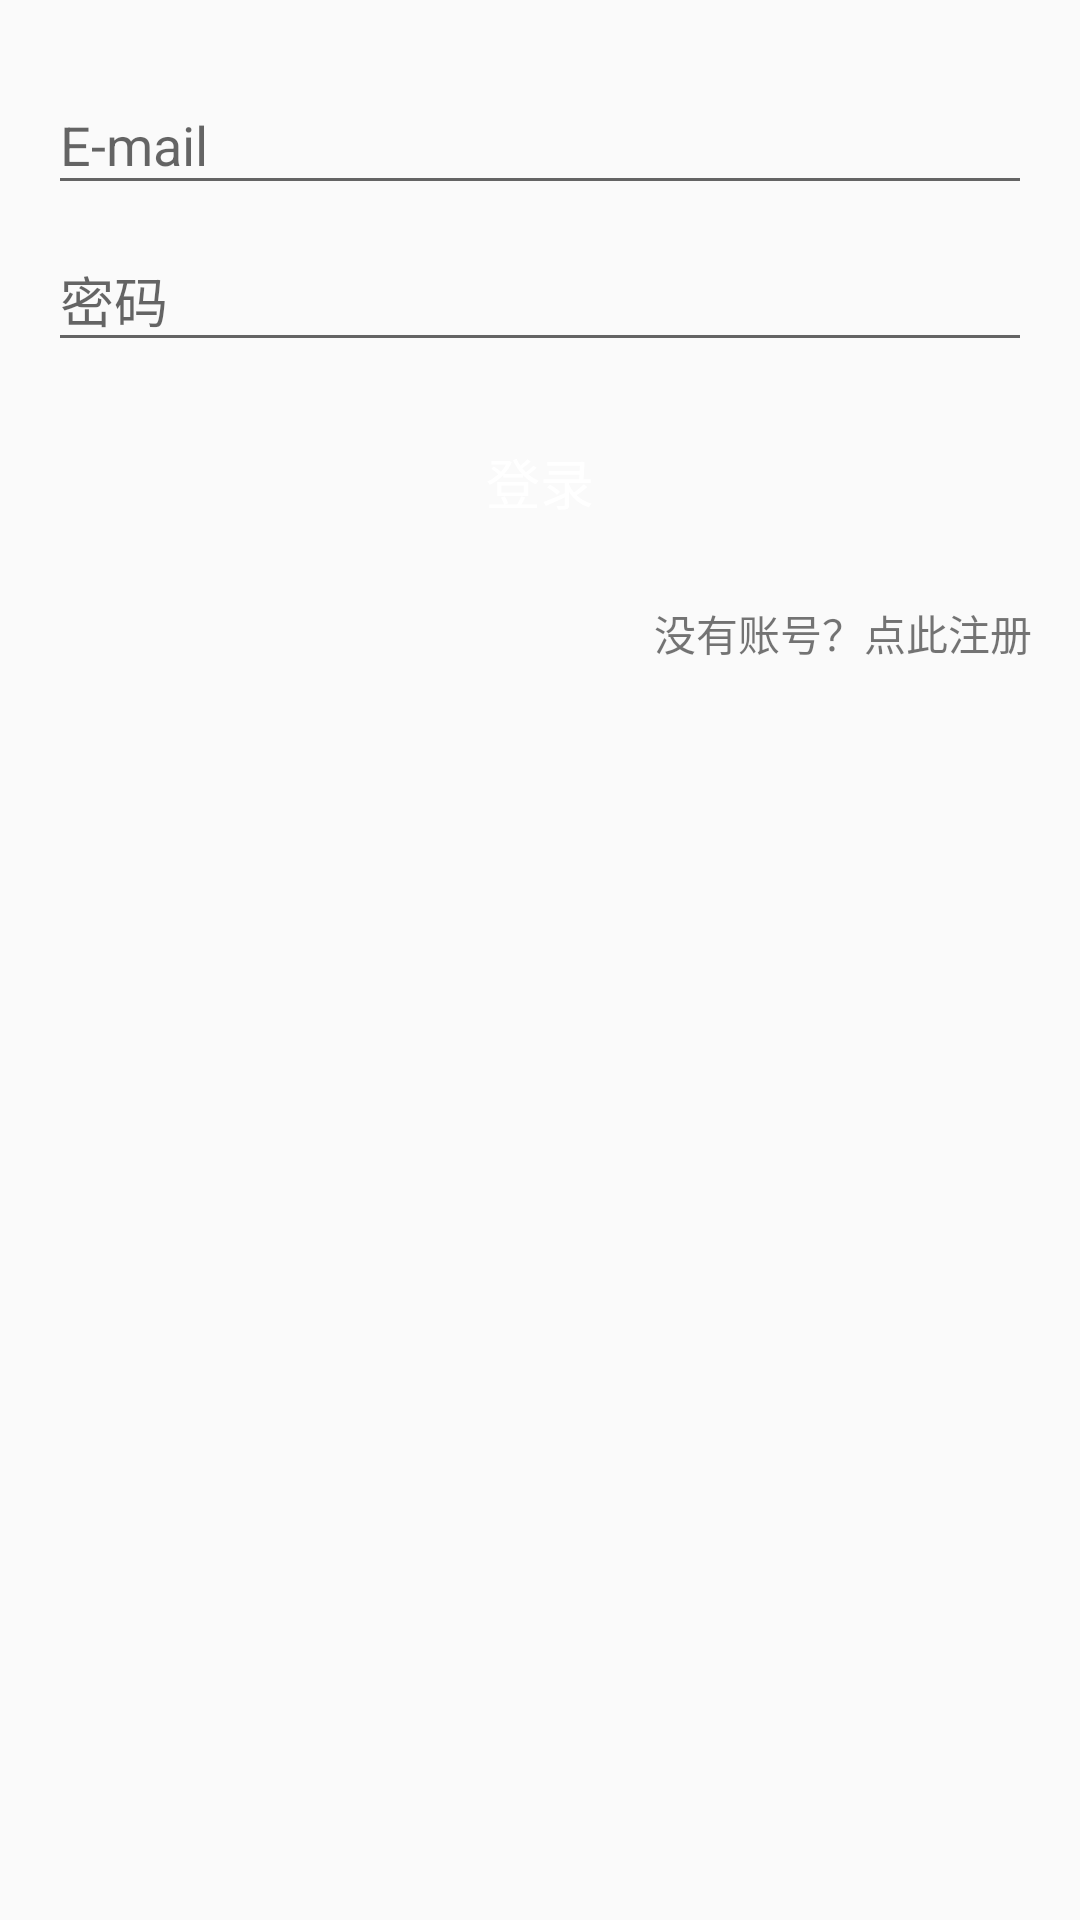

Reconstruct the res/layout file that produces this screen, plus the resources it refers to.
<!-- AndroidManifest.xml: application theme AppTheme -->
<!-- res/layout/fragment_login.xml -->
<LinearLayout xmlns:android="http://schemas.android.com/apk/res/android"
    android:layout_width="match_parent"
    android:layout_height="match_parent"
    android:gravity="center_horizontal"
    android:orientation="vertical"
    android:paddingBottom="@dimen/activity_vertical_margin"
    android:paddingLeft="@dimen/activity_horizontal_margin"
    android:paddingRight="@dimen/activity_horizontal_margin"
    android:paddingTop="@dimen/activity_vertical_margin">

    <ScrollView
        android:id="@+id/login_form"
        android:layout_width="match_parent"
        android:layout_height="match_parent">

        <LinearLayout
            android:id="@+id/email_login_form"
            android:layout_width="match_parent"
            android:layout_height="wrap_content"
            android:orientation="vertical">

            <com.google.android.material.textfield.TextInputLayout
                android:layout_width="match_parent"
                android:layout_height="wrap_content"
                android:theme="@style/LoginTheme">

                <EditText
                    android:id="@+id/email"
                    android:layout_width="match_parent"
                    android:layout_height="wrap_content"
                    android:hint="@string/prompt_email"
                    android:inputType="textEmailAddress"
                    android:maxLines="1"
                    android:singleLine="true"
                    android:textCursorDrawable="@drawable/edittext_cursor" />

            </com.google.android.material.textfield.TextInputLayout>

            <com.google.android.material.textfield.TextInputLayout
                android:layout_width="match_parent"
                android:layout_height="wrap_content"
                android:theme="@style/LoginTheme">

                <EditText
                    android:id="@+id/password"
                    android:layout_width="match_parent"
                    android:layout_height="wrap_content"
                    android:hint="@string/prompt_password"
                    android:imeActionId="@+id/login"
                    android:imeActionLabel="@string/action_sign_in"
                    android:imeOptions="actionUnspecified"
                    android:inputType="textPassword"
                    android:maxLines="1"
                    android:singleLine="true"
                    android:textCursorDrawable="@drawable/edittext_cursor" />

            </com.google.android.material.textfield.TextInputLayout>

            <Button
                android:id="@+id/login"
                style="?android:textAppearanceSmall"
                android:layout_width="match_parent"
                android:layout_height="wrap_content"
                android:layout_marginTop="16dp"
                android:text="@string/action_sign_in"
                android:textColor="@color/white"
                android:textSize="@dimen/font_button"
                android:background="@drawable/blue_button"/>

            <TextView
                android:id="@+id/register"
                style="?android:textAppearanceSmall"
                android:layout_width="wrap_content"
                android:layout_height="wrap_content"
                android:layout_gravity="right"
                android:layout_marginTop="16dp"
                android:text="@string/action_register" />

        </LinearLayout>
    </ScrollView>
</LinearLayout>
<!-- resources referenced by this layout -->
<resources>
  <color name="white">#FFFFFF</color>
  <dimen name="activity_horizontal_margin">16dp</dimen>
  <dimen name="activity_vertical_margin">16dp</dimen>
  <dimen name="font_button">18sp</dimen>
  <!-- drawable edittext_cursor (drawable) -->
  <?xml version="1.0" encoding="utf-8"?>
  <shape xmlns:android="http://schemas.android.com/apk/res/android">
      <size android:width="1dp" />
      <solid android:color="@color/main" />
  </shape>
  <string name="action_register">没有账号？点此注册</string>
  <string name="action_sign_in">登录</string>
  <string name="prompt_email">E-mail</string>
  <string name="prompt_password">密码</string>
  <style name="LoginTheme" parent="AppTheme">
          <item name="colorAccent">@color/main</item>
      </style>
  <style name="AppTheme" parent="Theme.AppCompat.Light">
          
          <item name="colorPrimary">@color/colorPrimary</item>
          <item name="colorPrimaryDark">@color/colorPrimaryDark</item>
          <item name="colorAccent">@color/colorAccent</item>
      </style>
  <color name="main">#258DF5</color>
  <color name="colorPrimary">@color/main</color>
  <color name="colorPrimaryDark">@color/main</color>
  <color name="colorAccent">@color/background</color>
  <color name="background">#FFFFFF</color>
</resources>
